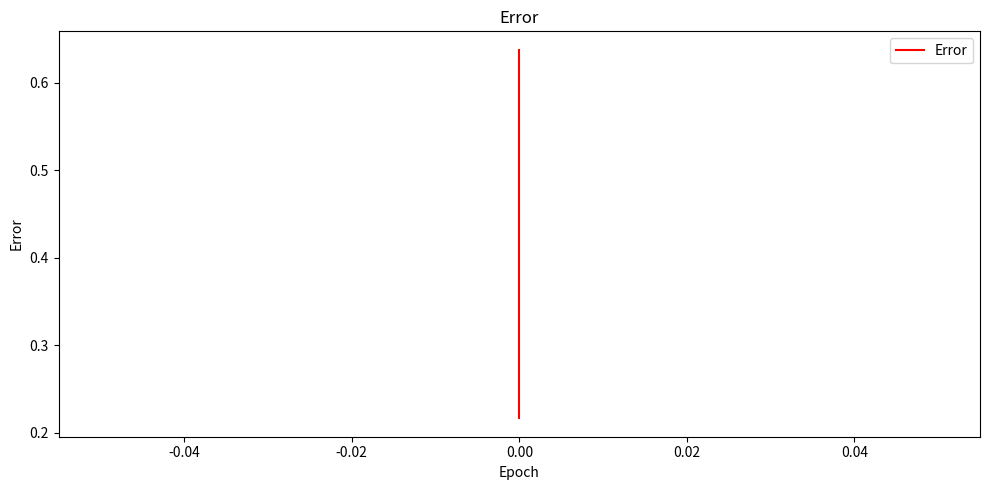

This chart was generated by the following Python code:
import numpy as np
import matplotlib.pyplot as plt
from matplotlib.animation import FuncAnimation
from matplotlib.figure import Figure

fig: Figure = plt.figure(figsize=(10, 5))
ax = fig.add_subplot(111)
line_2d, = ax.plot([], [], label='Error', c='r')
ax.set_title('Error')
ax.set_xlabel('Epoch')
ax.set_ylabel('Error')
# ax.set_xlim(left=0)
# ax.set_ylim(bottom=0)
ax.legend()


# Función de actualización para la animación
def update(frame):
    print(frame)
    y_ran = np.random.uniform()
    new_x_data = np.append(line_2d.get_xdata(), frame)
    new_y_data = np.append(line_2d.get_ydata(), y_ran)

    # Actualizar los datos
    line_2d.set_xdata(new_x_data)
    line_2d.set_ydata(new_y_data)

    # Ajustar los límites de los ejes x e y
    ax.relim()
    ax.autoscale_view()

    # actualizar ejes
    fig.canvas.draw()

    return line_2d,


ani = FuncAnimation(fig, update, blit=True, interval=1000)

plt.tight_layout()
plt.show()
